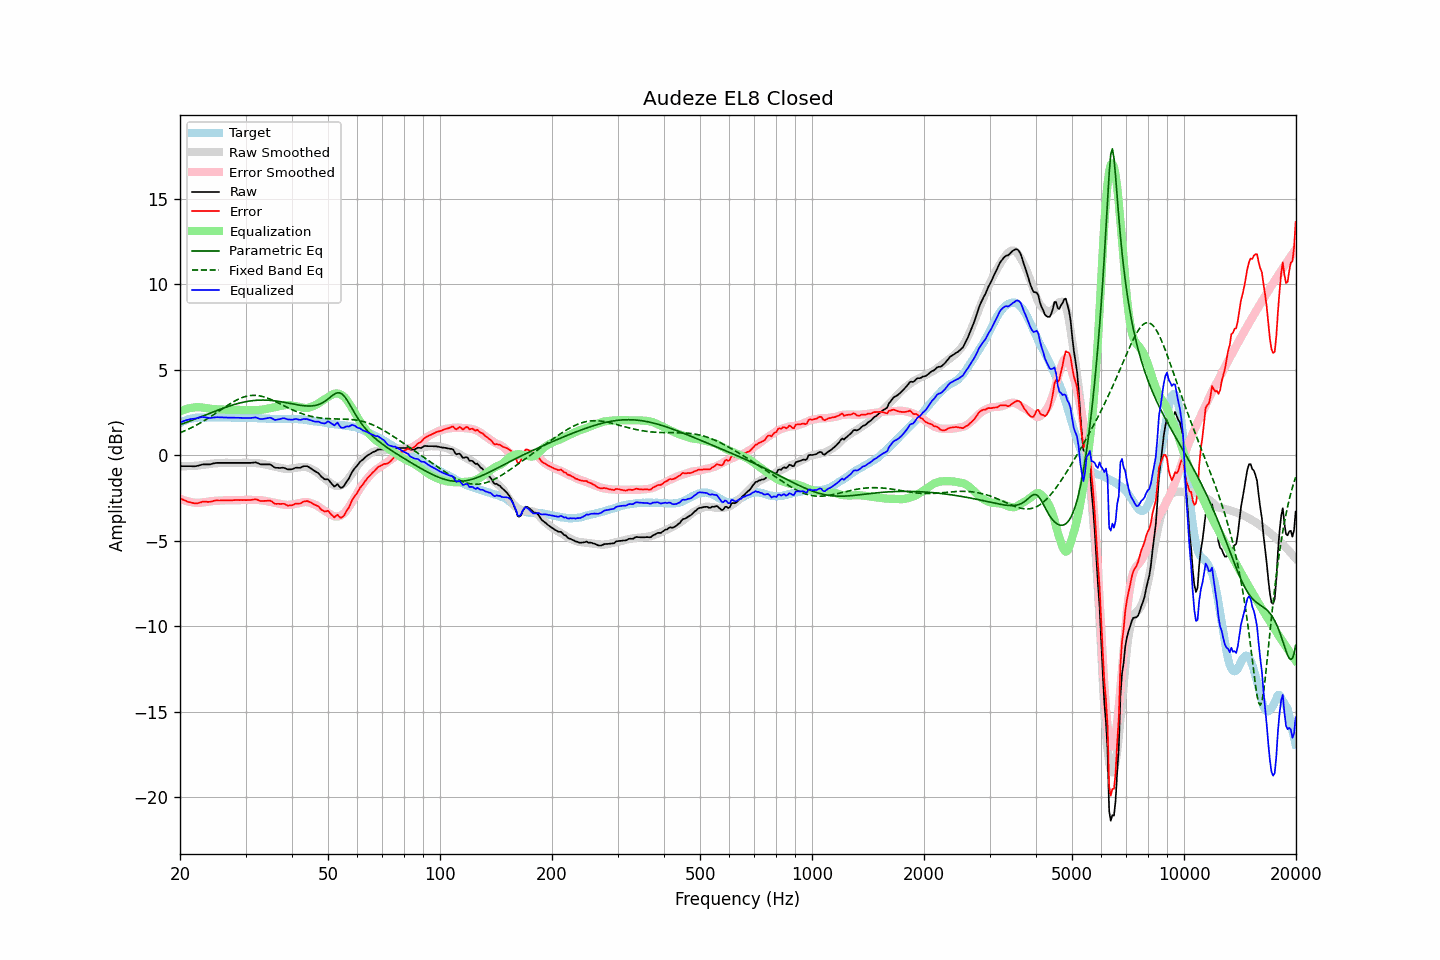

The data file committed next to this chart (first rows):
frequency, raw, error, smoothed, error_smoothed, equalization, parametric_eq, fixed_band_eq, equalized_raw, equalized_smoothed, target
20.00, -0.65, -2.52, -0.65, -2.55, 2.55, 1.77, 1.30, 1.90, 1.90, 1.87
20.20, -0.65, -2.57, -0.66, -2.59, 2.59, 1.80, 1.34, 1.94, 1.94, 1.92
20.40, -0.65, -2.62, -0.66, -2.63, 2.63, 1.84, 1.38, 1.98, 1.97, 1.97
20.61, -0.65, -2.65, -0.66, -2.66, 2.66, 1.87, 1.42, 2.01, 2.00, 2.00
20.81, -0.65, -2.70, -0.66, -2.69, 2.69, 1.91, 1.46, 2.04, 2.03, 2.05
21.02, -0.65, -2.74, -0.65, -2.72, 2.72, 1.94, 1.50, 2.06, 2.06, 2.09
21.23, -0.65, -2.76, -0.65, -2.74, 2.74, 1.98, 1.55, 2.09, 2.09, 2.11
21.44, -0.65, -2.78, -0.65, -2.76, 2.76, 2.01, 1.59, 2.11, 2.11, 2.13
21.66, -0.66, -2.81, -0.64, -2.77, 2.77, 2.05, 1.64, 2.11, 2.13, 2.15
21.87, -0.66, -2.82, -0.63, -2.79, 2.79, 2.09, 1.69, 2.12, 2.15, 2.16
22.09, -0.65, -2.83, -0.63, -2.79, 2.79, 2.12, 1.74, 2.14, 2.17, 2.18
22.31, -0.63, -2.82, -0.62, -2.80, 2.80, 2.16, 1.79, 2.17, 2.18, 2.19
22.54, -0.60, -2.79, -0.61, -2.80, 2.80, 2.20, 1.84, 2.19, 2.19, 2.19
22.76, -0.58, -2.77, -0.60, -2.79, 2.79, 2.23, 1.89, 2.21, 2.19, 2.19
22.99, -0.55, -2.73, -0.59, -2.78, 2.78, 2.27, 1.95, 2.22, 2.19, 2.18
23.22, -0.55, -2.73, -0.57, -2.76, 2.76, 2.31, 2.00, 2.21, 2.19, 2.18
23.45, -0.55, -2.73, -0.56, -2.75, 2.75, 2.34, 2.06, 2.20, 2.19, 2.18
23.69, -0.55, -2.74, -0.54, -2.73, 2.73, 2.38, 2.12, 2.18, 2.19, 2.19
23.92, -0.55, -2.74, -0.53, -2.72, 2.72, 2.42, 2.18, 2.17, 2.19, 2.19
24.16, -0.54, -2.73, -0.51, -2.71, 2.71, 2.46, 2.24, 2.17, 2.19, 2.19
24.40, -0.51, -2.71, -0.50, -2.69, 2.69, 2.49, 2.30, 2.18, 2.19, 2.20
24.65, -0.49, -2.68, -0.49, -2.68, 2.68, 2.53, 2.36, 2.19, 2.19, 2.19
24.89, -0.47, -2.66, -0.49, -2.68, 2.68, 2.57, 2.43, 2.21, 2.19, 2.19
25.14, -0.46, -2.65, -0.48, -2.67, 2.67, 2.60, 2.49, 2.21, 2.19, 2.19
25.39, -0.46, -2.66, -0.48, -2.67, 2.67, 2.64, 2.55, 2.21, 2.19, 2.20
25.65, -0.46, -2.66, -0.47, -2.66, 2.66, 2.67, 2.62, 2.20, 2.19, 2.20
25.91, -0.46, -2.65, -0.46, -2.66, 2.66, 2.71, 2.68, 2.20, 2.19, 2.19
26.16, -0.46, -2.65, -0.46, -2.65, 2.65, 2.74, 2.74, 2.19, 2.19, 2.19
26.43, -0.46, -2.65, -0.46, -2.65, 2.65, 2.78, 2.81, 2.19, 2.19, 2.19
26.69, -0.46, -2.65, -0.46, -2.64, 2.64, 2.81, 2.87, 2.18, 2.19, 2.19
26.96, -0.46, -2.65, -0.46, -2.64, 2.64, 2.84, 2.93, 2.18, 2.19, 2.19
27.23, -0.46, -2.65, -0.46, -2.64, 2.64, 2.87, 2.99, 2.18, 2.18, 2.19
27.50, -0.46, -2.65, -0.46, -2.64, 2.64, 2.90, 3.05, 2.18, 2.18, 2.19
27.77, -0.46, -2.64, -0.46, -2.64, 2.64, 2.93, 3.10, 2.18, 2.18, 2.18
28.05, -0.46, -2.64, -0.46, -2.64, 2.64, 2.96, 3.15, 2.18, 2.18, 2.18
28.33, -0.46, -2.63, -0.46, -2.64, 2.64, 2.99, 3.20, 2.18, 2.18, 2.17
28.62, -0.46, -2.63, -0.46, -2.64, 2.64, 3.01, 3.25, 2.18, 2.18, 2.17
28.90, -0.46, -2.64, -0.46, -2.64, 2.64, 3.04, 3.29, 2.18, 2.18, 2.18
29.19, -0.46, -2.63, -0.46, -2.63, 2.63, 3.06, 3.33, 2.17, 2.17, 2.17
29.48, -0.46, -2.64, -0.45, -2.63, 2.63, 3.08, 3.37, 2.17, 2.17, 2.18
29.78, -0.46, -2.63, -0.45, -2.62, 2.62, 3.10, 3.40, 2.16, 2.17, 2.17
30.08, -0.46, -2.64, -0.45, -2.62, 2.62, 3.12, 3.43, 2.16, 2.17, 2.18
30.38, -0.46, -2.63, -0.45, -2.62, 2.62, 3.14, 3.45, 2.16, 2.17, 2.17
30.68, -0.46, -2.63, -0.46, -2.62, 2.62, 3.15, 3.47, 2.16, 2.17, 2.17
30.99, -0.46, -2.63, -0.46, -2.63, 2.63, 3.17, 3.48, 2.16, 2.17, 2.17
31.30, -0.45, -2.61, -0.47, -2.63, 2.63, 3.18, 3.49, 2.18, 2.16, 2.16
31.61, -0.44, -2.60, -0.47, -2.63, 2.63, 3.19, 3.49, 2.19, 2.16, 2.16
31.93, -0.43, -2.59, -0.47, -2.63, 2.63, 3.20, 3.49, 2.20, 2.16, 2.16
32.24, -0.46, -2.61, -0.48, -2.63, 2.63, 3.20, 3.48, 2.17, 2.15, 2.15
32.57, -0.50, -2.65, -0.49, -2.63, 2.63, 3.21, 3.47, 2.13, 2.15, 2.15
32.89, -0.54, -2.69, -0.50, -2.64, 2.64, 3.21, 3.45, 2.10, 2.14, 2.15
33.22, -0.55, -2.69, -0.51, -2.65, 2.65, 3.21, 3.43, 2.10, 2.14, 2.14
33.55, -0.55, -2.69, -0.53, -2.67, 2.67, 3.21, 3.40, 2.11, 2.13, 2.14
33.89, -0.55, -2.68, -0.55, -2.68, 2.68, 3.21, 3.37, 2.13, 2.13, 2.13
34.23, -0.55, -2.68, -0.58, -2.70, 2.70, 3.21, 3.34, 2.15, 2.13, 2.13
34.57, -0.55, -2.67, -0.60, -2.72, 2.72, 3.20, 3.31, 2.17, 2.12, 2.12
34.92, -0.55, -2.67, -0.62, -2.74, 2.74, 3.20, 3.27, 2.18, 2.12, 2.12
35.27, -0.60, -2.71, -0.64, -2.75, 2.75, 3.19, 3.23, 2.15, 2.11, 2.11
35.62, -0.67, -2.78, -0.66, -2.77, 2.77, 3.18, 3.19, 2.10, 2.11, 2.11
35.97, -0.74, -2.85, -0.68, -2.79, 2.79, 3.17, 3.14, 2.05, 2.11, 2.11
... 635 more rows
